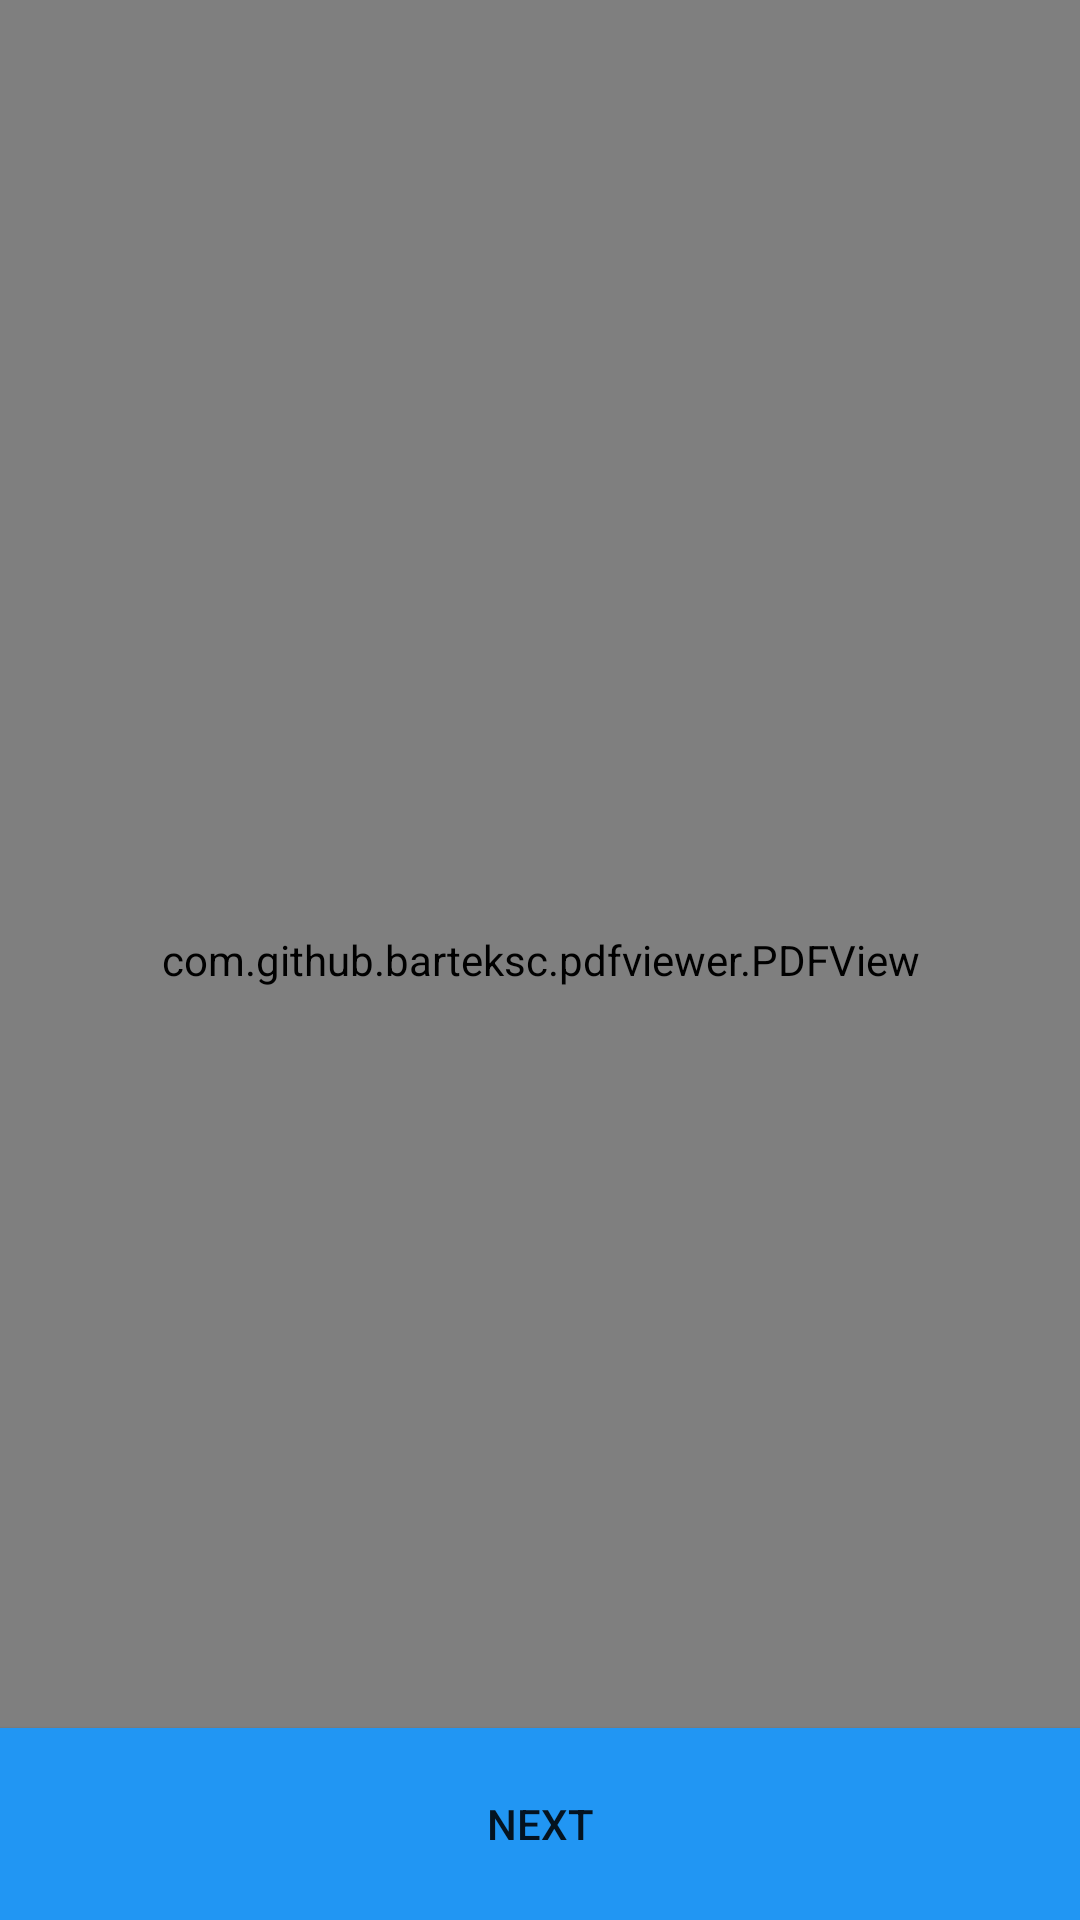

Layout XML and referenced resources for this Android screen:
<!-- AndroidManifest.xml: application theme AppTheme -->
<!-- res/layout/activity_bfsrules.xml -->
<?xml version="1.0" encoding="utf-8"?>
<android.support.constraint.ConstraintLayout xmlns:android="http://schemas.android.com/apk/res/android"
    xmlns:app="http://schemas.android.com/apk/res-auto"
    xmlns:tools="http://schemas.android.com/tools"
    android:layout_width="match_parent"
    android:layout_height="match_parent"
    tools:context=".BFSRulesActivity">

    <Button
        android:id="@+id/btn_pdf_next"
        android:layout_width="0dp"
        android:layout_height="0dp"
        android:layout_alignParentStart="true"
        android:layout_alignParentBottom="true"
        android:text="NEXT"
        android:background="@color/colorPrimary"
        app:layout_constraintBottom_toBottomOf="@+id/pdf_viewer"
        app:layout_constraintEnd_toEndOf="parent"
        app:layout_constraintHorizontal_bias="0.498"
        app:layout_constraintStart_toStartOf="parent"
        app:layout_constraintTop_toTopOf="@+id/guideline17" />

    <com.github.barteksc.pdfviewer.PDFView
        android:id="@+id/pdf_viewer"
        android:layout_width="match_parent"
        android:layout_height="match_parent"
        app:layout_constraintBottom_toBottomOf="parent"
        app:layout_constraintEnd_toEndOf="parent"
        app:layout_constraintStart_toStartOf="parent"
        app:layout_constraintTop_toTopOf="parent">

    </com.github.barteksc.pdfviewer.PDFView>

    <android.support.constraint.Guideline
        android:id="@+id/guideline17"
        android:layout_width="wrap_content"
        android:layout_height="wrap_content"
        android:orientation="horizontal"
        app:layout_constraintGuide_percent="0.9" />

</android.support.constraint.ConstraintLayout>
<!-- resources referenced by this layout -->
<resources>
  <color name="colorPrimary">#2196F3</color>
  <style name="AppTheme" parent="Theme.AppCompat.Light.NoActionBar">
          
          <item name="colorPrimary">@color/colorPrimary</item>
          <item name="colorPrimaryDark">@color/colorPrimaryDark</item>
          <item name="colorAccent">@color/colorAccent</item>
      </style>
  <color name="colorPrimaryDark">#1976D2</color>
  <color name="colorAccent">#64B5F6</color>
</resources>
